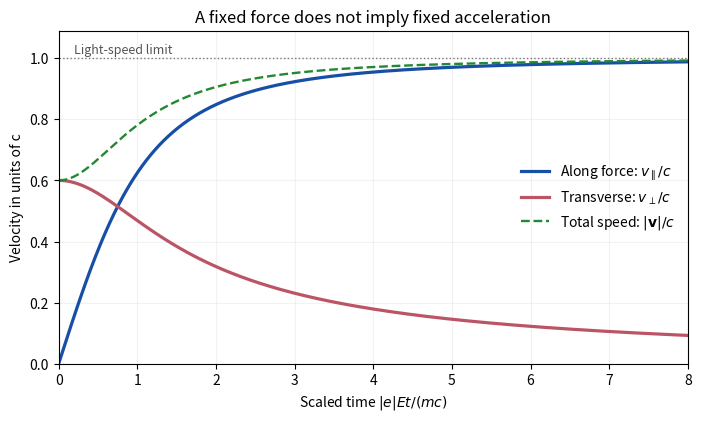

This chart was generated by the following Python code:
"""Original constant-electric-force velocity plot; output PNG to cwd."""
from pathlib import Path
import matplotlib
matplotlib.use('Agg')
import matplotlib.pyplot as plt
import numpy as np


def main():
    time = np.linspace(0, 8, 601)
    initial_transverse_momentum = 0.75  # in units mc: initial velocity 0.6c
    den = np.sqrt(1+initial_transverse_momentum**2+time**2)
    parallel = time/den
    transverse = initial_transverse_momentum/den
    speed = np.hypot(parallel, transverse)
    fig, ax = plt.subplots(figsize=(6.9, 4.1), layout='constrained')
    ax.plot(time, parallel, color='#174ea6', lw=2.3, label=r'Along force: $v_\parallel/c$')
    ax.plot(time, transverse, color='#bb5566', lw=2.3, label=r'Transverse: $v_\perp/c$')
    ax.plot(time, speed, color='#228833', lw=1.7, ls='--', label=r'Total speed: $|\mathbf{v}|/c$')
    ax.axhline(1, color='#777777', lw=1, ls=':')
    ax.text(0.2, 1.015, 'Light-speed limit', fontsize=9, color='#555555')
    ax.set(xlim=(0, 8), ylim=(0, 1.09), xlabel=r'Scaled time $|e|Et/(mc)$',
           ylabel='Velocity in units of c', title='A fixed force does not imply fixed acceleration')
    ax.legend(loc='center right', frameon=False, fontsize=10)
    ax.grid(alpha=0.16)
    fig.savefig(Path.cwd() / '2018-q1-electric-velocity.png', dpi=150, facecolor='white')
    plt.close(fig)


if __name__ == '__main__':
    main()
